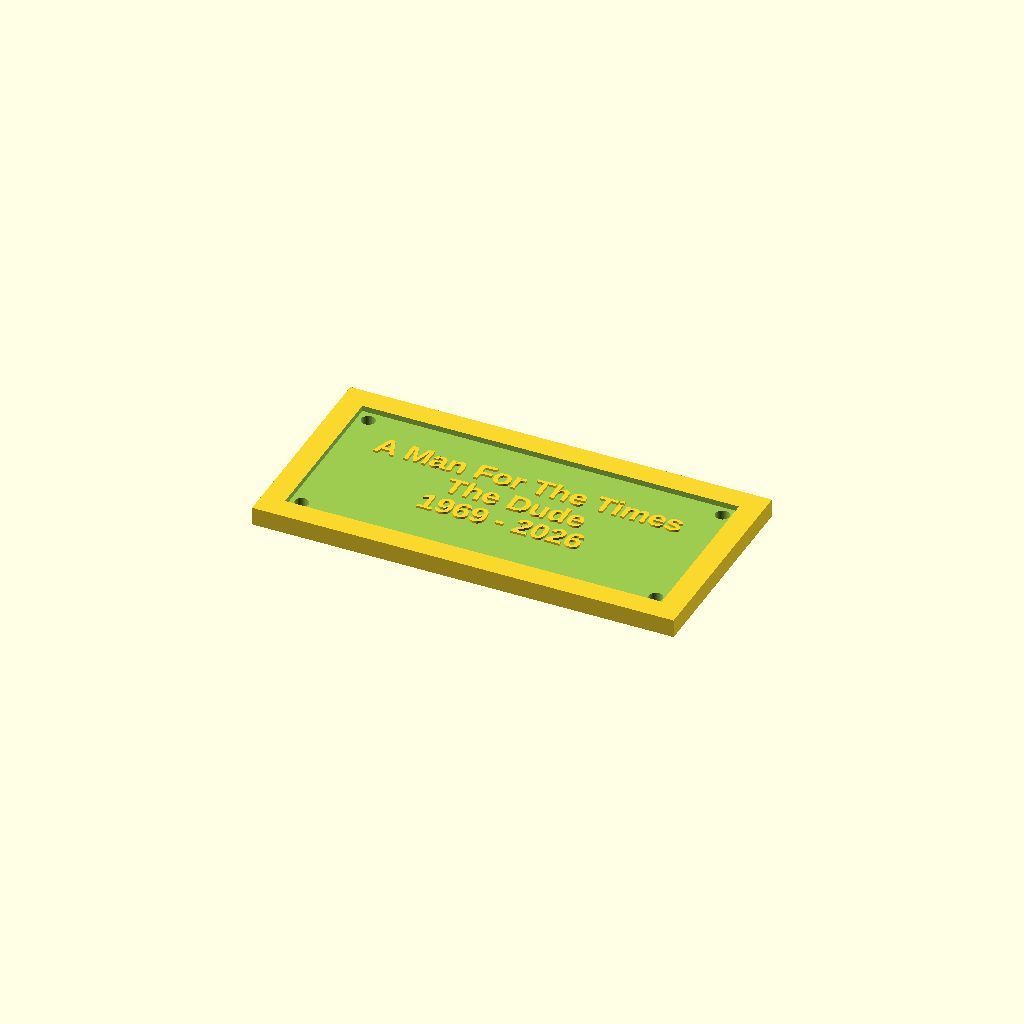
Cell 1: rendered with the file's own defaults.
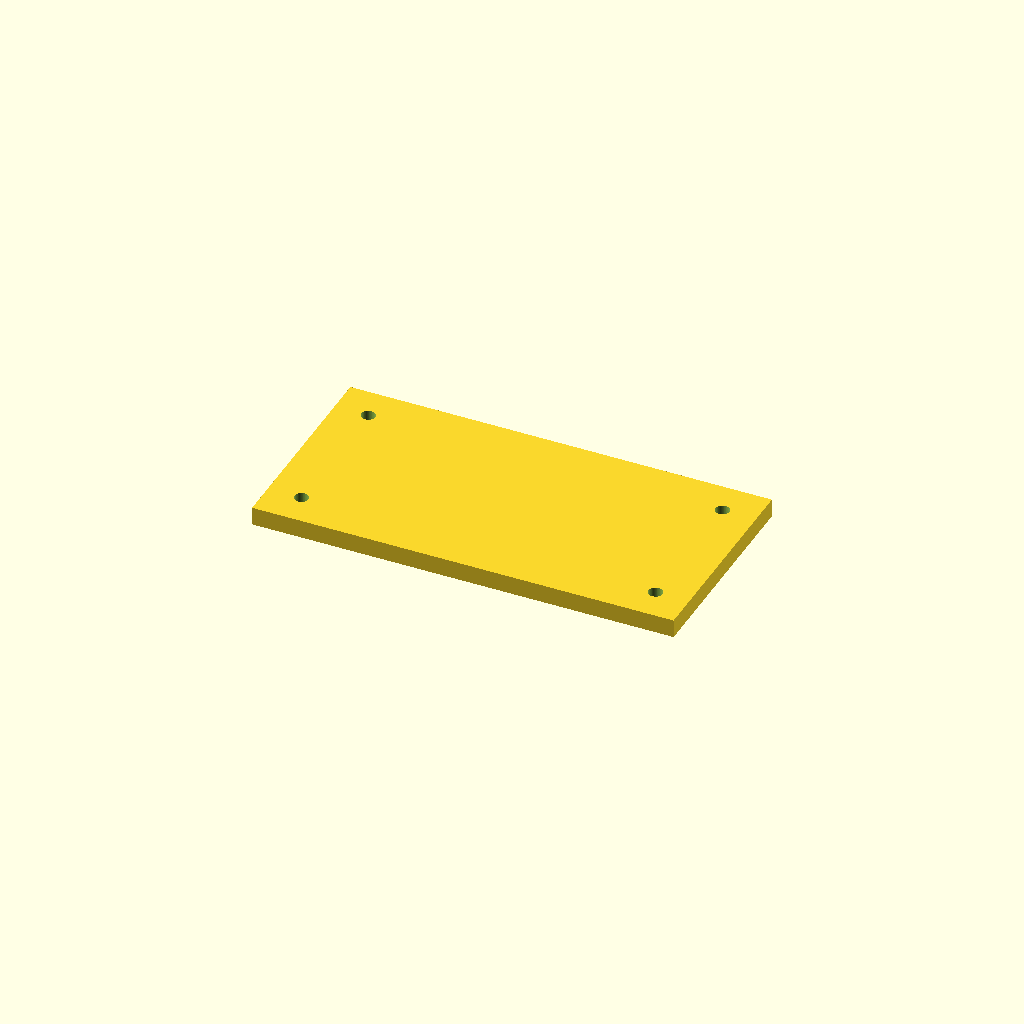
Cell 2: the same model with border_enabled = false.
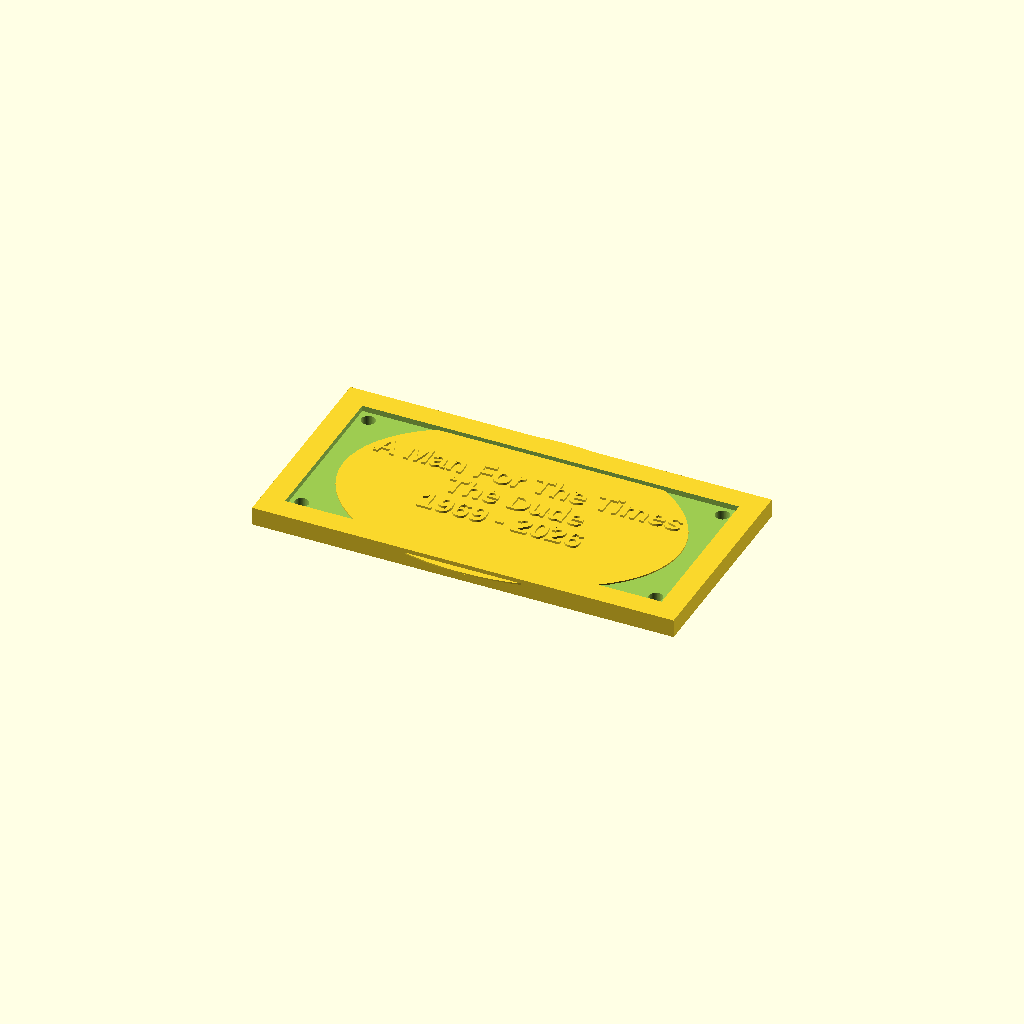
Cell 3: medallion_enabled = true (everything else at default).
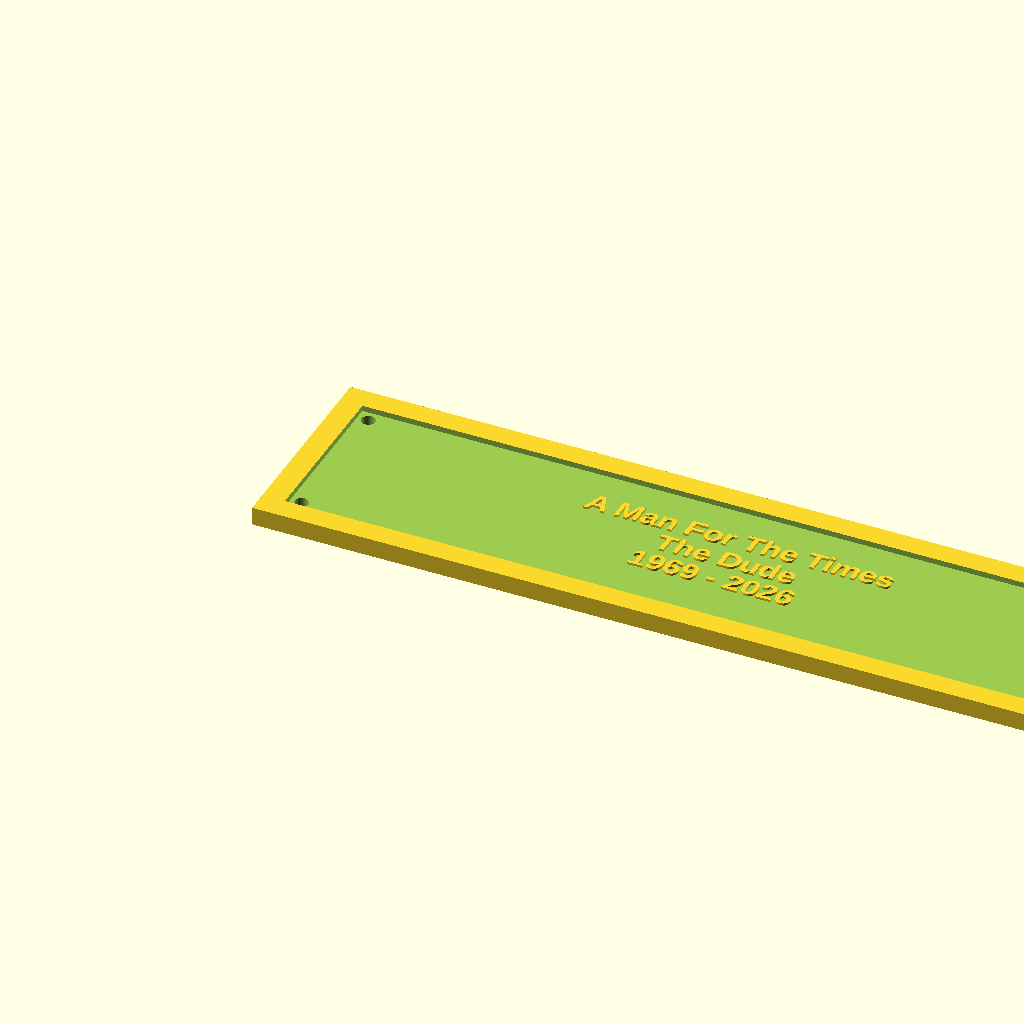
Cell 4: the same model with plaque_width = 300.
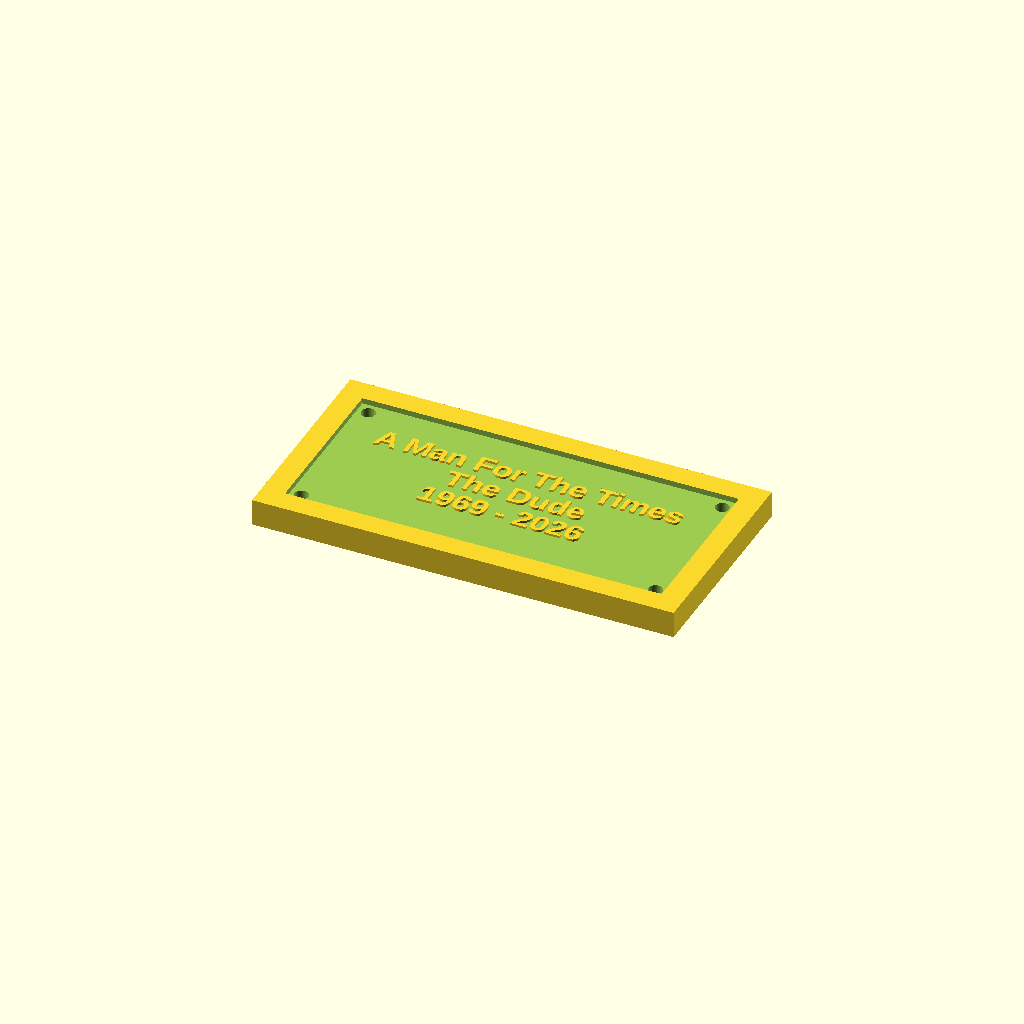
Cell 5: the same model with plaque_base = 6.
All cells are drawn from one camera (rotation 55°, 0°, 25°, orthographic, colour scheme Cornfield), so only the parameter changes between them.
The OpenSCAD source (bronze_plaque.scad):
// Bronze Plaque OpenSCAD Script
// Version 1.1.0
//
// Generates a 3D bronze-style plaque with:
//   - Solid base slab
//   - Raised border frame around the perimeter
//   - Recessed field inside the border
//   - Optional raised medallion in the field
//   - Raised / extruded text on the field or medallion surface
//   - All raised features (text, medallion) stay within border height
//   - Optional through-hole mounting holes
//   - Variable number of text lines with auto-scaling
//
// All dimensions in mm.

// ============================================================
// USER PARAMETERS — edit these or override with -D on the CLI
// ============================================================

// --- Overall plaque ---
plaque_width       = 150;   // X dimension
plaque_height      = 75
 ;   // Y dimension
plaque_base        = 3;     // thickness of the back plate
field_depth        = 1.5;   // how far the field is recessed below the border top

// --- Raised border ---
border_enabled     = true;
border_width       = 8;     // width of the raised rim
border_height      = 2;     // height of the rim above the field surface

// --- Medallion (raised area inside the field) ---
medallion_enabled  = false;
medallion_shape    = "oval"; // "circle", "oval", or "rect"
medallion_width    = 120;
medallion_height   = 80;
medallion_raise    = 0.5;   // how far medallion rises above field (clamped to border_height)

// --- Text ---
// Supply lines as an OpenSCAD vector of strings — any length.
text_lines = [
    "A Man For The Times",
    "The Dude",
    "1969 - 2026",
];
text_font          = "Liberation Sans:style=Bold";
text_size          = 8;    // desired font size (will be scaled down if needed)
text_halign        = "center";  // "left", "center", or "right"
text_line_spacing  = 1.4;   // multiplier on font size
text_raise         = 0.8;   // height of raised text above the surface it sits on

// --- Mounting holes ---
mounting_holes_enabled  = true;
mounting_hole_diameter  = 5;
mounting_hole_inset     = 12;  // distance from plaque edge to hole centre
mounting_hole_layout    = "corners"; // "top-bottom" or "corners"

// --- Material calculator ---
material_density = 8.7;     // g/cm³  (bronze ≈ 8.7)

// --- Render quality ---
$fn = 64;

// ============================================================
// DERIVED VALUES (do not edit)
// ============================================================

// The total Z height of the plaque at the border top
total_z = plaque_base + field_depth + border_height;

// Field surface Z (the flat recessed area)
field_z = plaque_base + field_depth;

// Inner field rectangle
field_x = border_enabled ? border_width : 0;
field_y = border_enabled ? border_width : 0;
field_w = plaque_width  - 2 * field_x;
field_h = plaque_height - 2 * field_y;

// Clamp medallion raise so it never exceeds border height
_medallion_raise = min(medallion_raise, border_height);

// Medallion surface Z
medallion_z = field_z + _medallion_raise;

// The surface Z that text sits on
text_base_z = medallion_enabled ? medallion_z : field_z;

// Clamp text raise so the top of the text never exceeds border top
_max_text_raise = total_z - text_base_z;
_text_raise = min(text_raise, _max_text_raise);

// Text area available for layout
text_area_w = medallion_enabled ? medallion_width  - 10 : field_w - 10;
text_area_h = medallion_enabled ? medallion_height - 10 : field_h - 10;

// Mounting hole positions
function _hole_positions() =
    let(
        mx = mounting_hole_inset,
        my = mounting_hole_inset,
        w  = plaque_width,
        h  = plaque_height
    )
    (mounting_hole_layout == "corners") ?
        [ [mx, my], [w-mx, my], [mx, h-my], [w-mx, h-my] ] :
        [ [w/2, my], [w/2, h-my] ];

hole_positions = _hole_positions();

// ============================================================
// AUTO-SCALE: compute the font size that fits the text area
// ============================================================

function _auto_scaled_size() =
    let(
        n         = len(text_lines),
        longest   = max([for (l = text_lines) len(l)]),
        est_w     = longest * text_size * 0.55,
        est_h     = n * text_size * text_line_spacing,
        sx        = (est_w > 0) ? text_area_w / est_w : 1,
        sy        = (est_h > 0) ? text_area_h / est_h : 1
    )
    text_size * min(sx, sy, 1.0);

scaled_text_size = _auto_scaled_size();

// ============================================================
// MODULES
// ============================================================

// --- Solid plaque body at border-top height -----------------
module plaque_body() {
    cube([plaque_width, plaque_height, total_z]);
}

// --- Material to subtract to form the recessed field --------
module field_recess() {
    if (border_enabled && field_w > 0 && field_h > 0) {
        translate([field_x, field_y, field_z])
            cube([field_w, field_h, border_height + 1]);
    }
}

// --- Raised medallion on the field surface ------------------
module medallion() {
    if (medallion_enabled) {
        cx = plaque_width  / 2;
        cy = plaque_height / 2;

        translate([cx, cy, field_z]) {
            if (medallion_shape == "circle") {
                cylinder(r = medallion_width / 2, h = _medallion_raise);
            } else if (medallion_shape == "oval") {
                scale([medallion_width / medallion_height, 1, 1])
                    cylinder(r = medallion_height / 2, h = _medallion_raise);
            } else { // "rect"
                translate([-medallion_width/2, -medallion_height/2, 0])
                    cube([medallion_width, medallion_height, _medallion_raise]);
            }
        }
    }
}

// --- Through-hole mounting holes ----------------------------
module mounting_holes() {
    if (mounting_holes_enabled) {
        for (p = hole_positions) {
            translate([p[0], p[1], -1])
                cylinder(d = mounting_hole_diameter, h = total_z + 2);
        }
    }
}

// --- 3-D raised text geometry (added to the plaque) ---------
module text_geometry() {
    n = len(text_lines);
    if (n > 0) {
        block_h = n * scaled_text_size * text_line_spacing;

        cx = plaque_width  / 2;
        cy = plaque_height / 2;

        // First baseline: top of text block, offset down by ascender
        first_y = cy + block_h / 2 - scaled_text_size * 0.85;

        for (i = [0 : n - 1]) {
            line_y = first_y - i * scaled_text_size * text_line_spacing;

            line_x = (text_halign == "left")   ? field_x + 5 :
                     (text_halign == "right")  ? plaque_width - field_x - 5 :
                     cx;

            // Text rises upward from the surface
            translate([line_x, line_y, text_base_z])
                linear_extrude(height = _text_raise)
                    text(text_lines[i],
                         size    = scaled_text_size,
                         font    = text_font,
                         halign  = text_halign,
                         valign  = "baseline");
        }
    }
}

// ============================================================
// ASSEMBLY
// ============================================================

module bronze_plaque() {
    difference() {
        union() {
            // Start with full slab, cut the recess, add medallion back
            difference() {
                plaque_body();
                field_recess();
            }
            medallion();
            // Raised text is part of the solid body
            text_geometry();
        }
        // Subtract only the mounting holes from everything
        mounting_holes();
    }
}

// ============================================================
// MAIN
// ============================================================

bronze_plaque();

// --- Material calculator (echo) ---
plaque_vol_cm3 = (plaque_width * plaque_height * total_z) / 1000;
est_weight_g   = plaque_vol_cm3 * material_density;
echo(str("=== Material estimate: ~",
         round(est_weight_g), " g  (",
         round(plaque_vol_cm3 * 10) / 10, " cm³) ==="));
Parameter table extracted from the source (name, type, default, range or options):
plaque_width: number, default 150
plaque_base: number, default 3
field_depth: number, default 1.5
border_enabled: bool, default true
border_width: number, default 8
border_height: number, default 2
medallion_enabled: bool, default false
medallion_shape: string, default "oval"
medallion_width: number, default 120
medallion_height: number, default 80
medallion_raise: number, default 0.5
text_font: string, default "Liberation Sans:style=Bold"
text_size: number, default 8
text_halign: string, default "center"
text_line_spacing: number, default 1.4
text_raise: number, default 0.8
mounting_holes_enabled: bool, default true
mounting_hole_diameter: number, default 5
mounting_hole_inset: number, default 12
mounting_hole_layout: string, default "corners"
material_density: number, default 8.7
